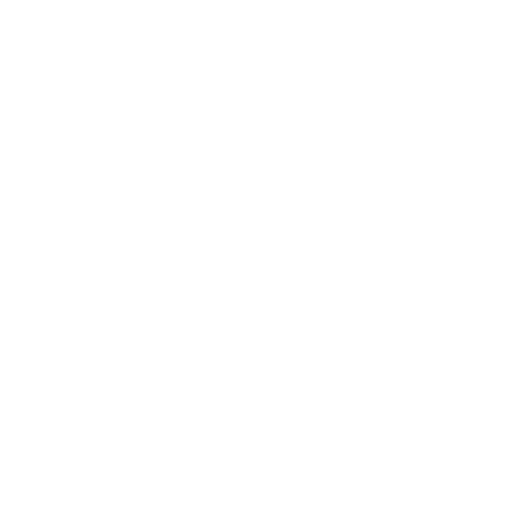
t = 0.00 s
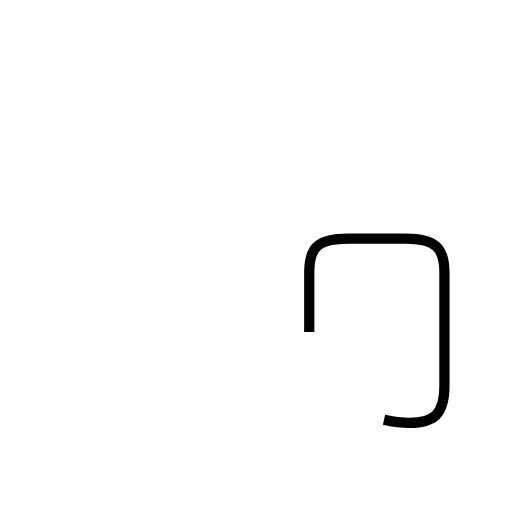
t = 1.28 s
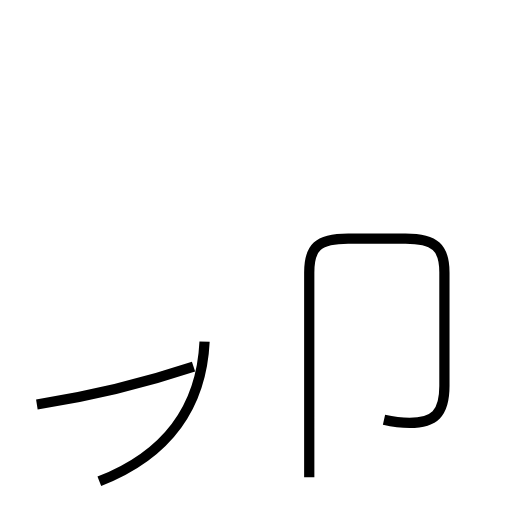
t = 2.72 s
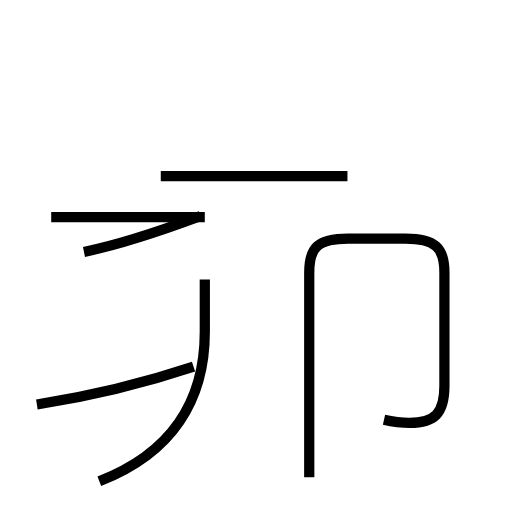
t = 4.26 s
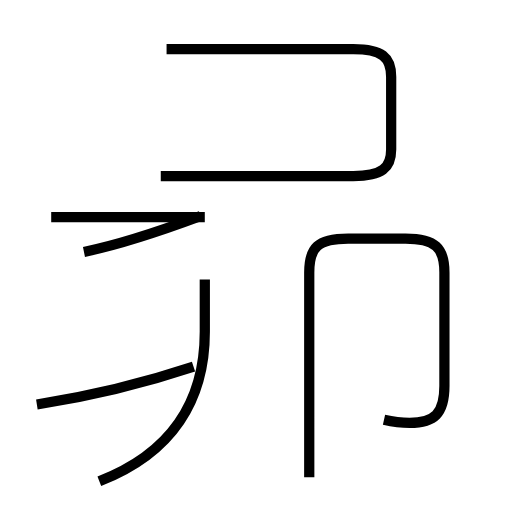
t = 5.35 s
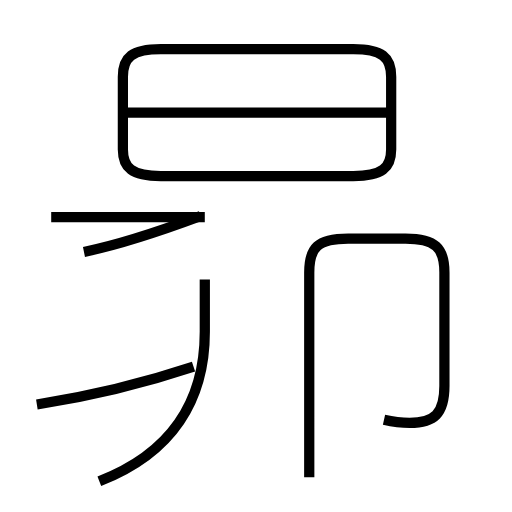
t = 6.68 s

The animated SVG that drew these frames (rendered in a browser with its animation timeline set to each time). Animation: 7 SMIL elements (animate=7); one cycle of 6.67 s.

<?xml version='1.0' encoding='utf-8'?>
<svg viewBox="0.0 -6.0 50.0 50.0" version="1.1" xmlns="http://www.w3.org/2000/svg"><rect x="-1000" y="-1000" width="2000" height="2000" stroke="white" fill="white" /><g style="fill:none;stroke:#000000;stroke-width:1"><path d="M 37.5 -3.0 C 38.4 -2.8 39.1 -2.7 40.0 -2.7 C 42.4 -2.7 43.4 -3.6 43.4 -6.3 L 43.4 -17.4 C 43.4 -19.8 42.5 -20.7 39.6 -20.7 L 34.0 -20.7 C 31.0 -20.7 30.2 -19.8 30.2 -17.4 L 30.2 2.6 " transform="translate(0.0 38.0)" stroke-dasharray="56.84529354560609" stroke-dashoffset="56.84529354560609"><animate attributeName="stroke-dashoffset" from="56.84529354560609" to="0" dur="1.7053588063681826s" begin="0s" fill="freeze" /></path><path d="M 3.6 -4.5 C 8.7 -5.3 13.8 -6.5 18.9 -8.2 " transform="translate(0.0 38.0)" stroke-dasharray="15.759243916298226" stroke-dashoffset="15.759243916298226"><animate attributeName="stroke-dashoffset" from="15.759243916298226" to="0" dur="0.47277731748894675s" begin="1.7053588063681826s" fill="freeze" /></path><path d="M 9.7 3.0 C 16.9 0.2 20.0 -5.0 20.0 -11.6 L 20.0 -16.7 " transform="translate(0.0 38.0)" stroke-dasharray="24.25991253297228" stroke-dashoffset="24.25991253297228"><animate attributeName="stroke-dashoffset" from="24.25991253297228" to="0" dur="0.7277973759891684s" begin="2.1781361238571293s" fill="freeze" /></path><path d="M 8.2 -19.4 C 12.2 -20.2 16.1 -21.6 19.6 -22.9 " transform="translate(0.0 38.0)" stroke-dasharray="11.938139968048565" stroke-dashoffset="11.938139968048565"><animate attributeName="stroke-dashoffset" from="11.938139968048565" to="0" dur="0.35814419904145695s" begin="2.905933499846298s" fill="freeze" /></path><path d="M 20.0 -22.8 L 5.0 -22.8 " transform="translate(0.0 38.0)" stroke-dasharray="15.0" stroke-dashoffset="15.0"><animate attributeName="stroke-dashoffset" from="15.0" to="0" dur="0.44999999999999996s" begin="3.2640776988877547s" fill="freeze" /></path><path d="M 15.7 -26.8 L 34.5 -26.8 C 37.3 -26.8 38.2 -27.6 38.2 -29.4 L 38.2 -36.5 C 38.2 -38.4 37.3 -39.2 34.5 -39.2 L 15.7 -39.2 C 12.9 -39.2 12.0 -38.4 12.0 -36.5 L 12.0 -29.4 C 12.0 -27.6 12.9 -26.8 15.7 -26.8 Z " transform="translate(0.0 38.0)" stroke-dasharray="72.89504140513128" stroke-dashoffset="72.89504140513128"><animate attributeName="stroke-dashoffset" from="72.89504140513128" to="0" dur="2.186851242153938s" begin="3.7140776988877544s" fill="freeze" /></path><path d="M 12.2 -33.0 L 38.0 -33.0" transform="translate(0.0 38.0)" stroke-dasharray="25.8" stroke-dashoffset="25.8"><animate attributeName="stroke-dashoffset" from="25.8" to="0" dur="0.774s" begin="5.900928941041693s" fill="freeze" /></path></g></svg>
